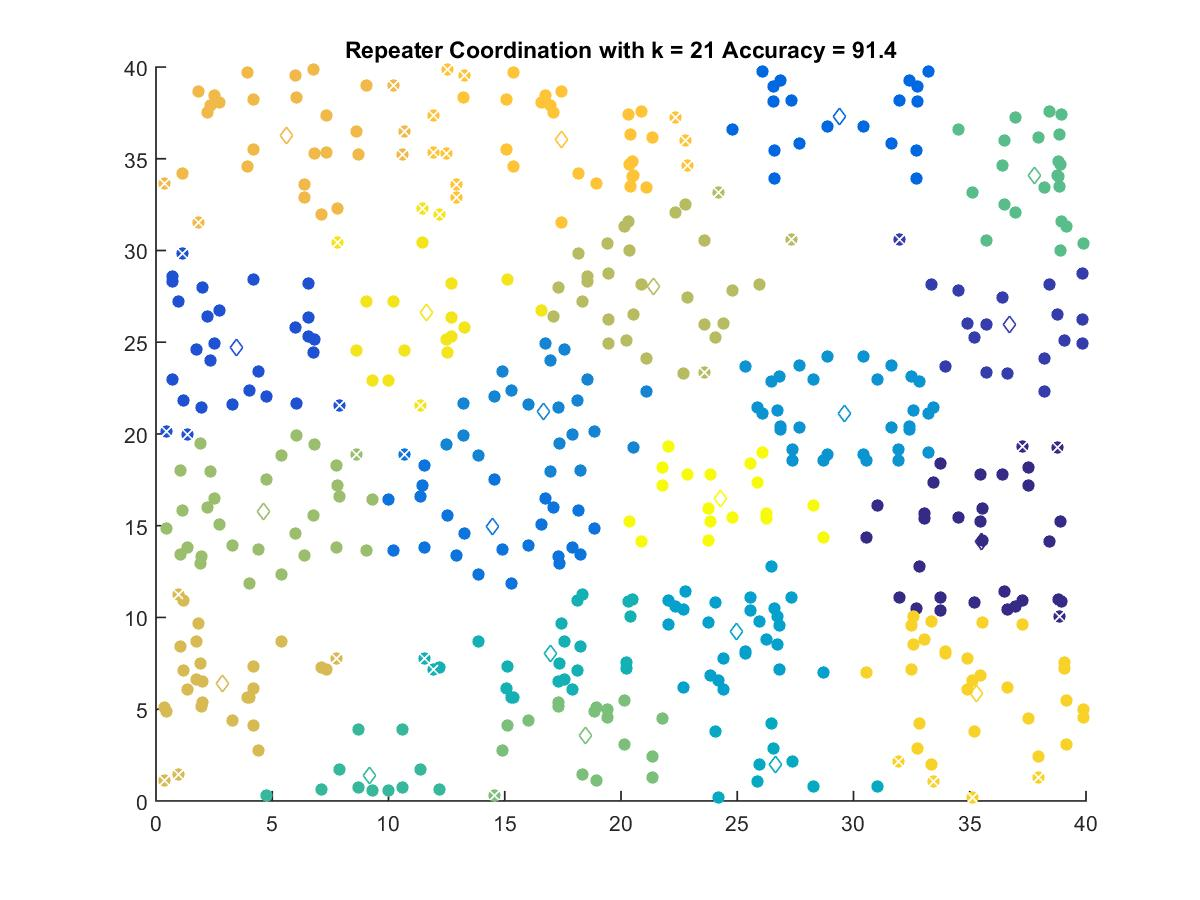

The file beside this chart, header and first rows:
35.497, 14.16
36.7, 25.98
3.452, 24.69
29.39, 37.31
14.49, 14.94
16.66, 21.24
29.59, 21.11
24.98, 9.228
26.64, 1.984
16.97, 8.05
9.202, 1.404
37.8, 34.07
18.46, 3.585
4.606, 15.77
21.39, 28.05
2.846, 6.4
5.614, 36.28
17.45, 36.07
35.28, 5.851
11.62, 26.6
24.26, 16.48
